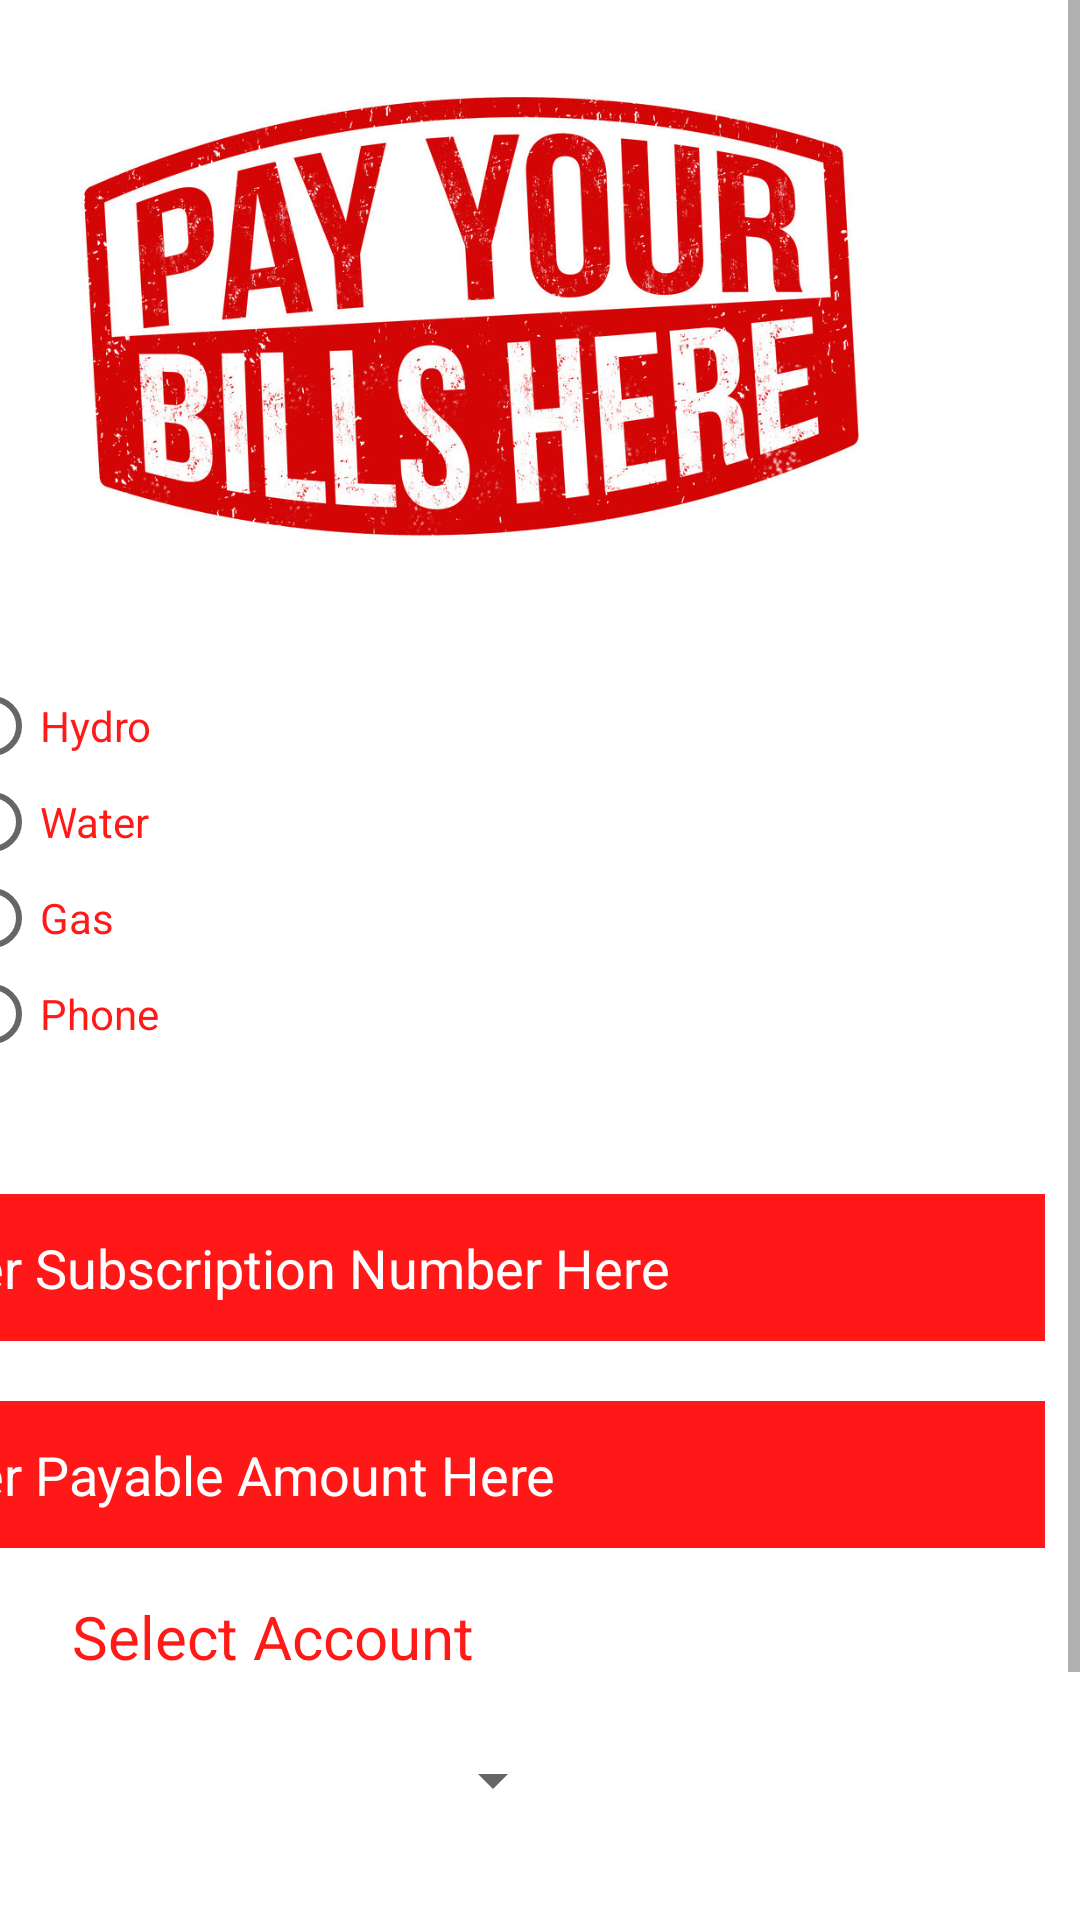

Reconstruct the res/layout file that produces this screen, plus the resources it refers to.
<!-- AndroidManifest.xml: application theme AppTheme -->
<!-- res/layout/activity_pay_bills.xml -->
<?xml version="1.0" encoding="utf-8"?>

<ScrollView xmlns:android="http://schemas.android.com/apk/res/android"
    xmlns:app="http://schemas.android.com/apk/res-auto"
    xmlns:tools="http://schemas.android.com/tools"
    android:layout_width="match_parent"
    android:layout_height="match_parent"
    android:fillViewport="true">
    <androidx.constraintlayout.widget.ConstraintLayout
        android:layout_width="match_parent"
        android:layout_height="match_parent"
        android:background="@color/white"
        tools:context=".PayBills">

        <ImageView
            android:id="@+id/imageView"
            android:layout_width="400dp"
            android:layout_height="202dp"
            android:layout_marginTop="4dp"
            android:layout_marginEnd="4dp"
            android:layout_marginRight="4dp"
            android:src="@drawable/paybill"
            app:layout_constraintEnd_toEndOf="parent"
            app:layout_constraintTop_toTopOf="parent" />

        <RadioGroup
            android:id="@+id/paybillsradioGroup"
            android:layout_width="143dp"
            android:layout_height="144dp"
            android:layout_marginTop="20dp"
            android:layout_marginEnd="236dp"
            android:layout_marginRight="236dp"
            android:orientation="vertical"
            app:layout_constraintEnd_toEndOf="parent"
            app:layout_constraintTop_toBottomOf="@+id/imageView">

            <RadioButton
                android:id="@+id/hydro"
                android:layout_width="133dp"
                android:textColor="@color/bloodred"
                android:layout_height="wrap_content"
                android:text="Hydro" />

            <RadioButton
                android:id="@+id/water"
                android:textColor="@color/bloodred"
                android:layout_width="133dp"
                android:layout_height="wrap_content"
                android:text="Water" />

            <RadioButton
                android:id="@+id/gas"
                android:layout_width="133dp"
                android:textColor="@color/bloodred"
                android:layout_height="wrap_content"
                android:text="Gas" />

            <RadioButton
                android:id="@+id/phone"
                android:layout_width="134dp"
                android:textColor="@color/bloodred"
                android:layout_height="wrap_content"
                android:text="Phone" />

        </RadioGroup>

        <EditText
            android:id="@+id/subscriptionnumber"
            android:layout_width="383dp"
            android:layout_height="49dp"
            android:layout_marginTop="28dp"
            android:layout_marginEnd="12dp"
            android:layout_marginRight="12dp"
            android:background="@color/bloodred"
            android:ems="10"
            android:hint="Enter Subscription Number Here"
            android:inputType="number"
            android:textColor="@color/white"
            android:textColorHint="@color/white"
            app:layout_constraintEnd_toEndOf="parent"
            app:layout_constraintTop_toBottomOf="@+id/paybillsradioGroup" />

        <EditText
            android:id="@+id/paybillamount"
            android:layout_width="383dp"
            android:layout_height="49dp"
            android:layout_marginTop="20dp"
            android:layout_marginEnd="12dp"
            android:layout_marginRight="12dp"
            android:background="@color/bloodred"
            android:ems="10"
            android:hint="Enter Payable Amount Here"
            android:inputType="numberDecimal"
            android:textColor="@color/white"
            android:textColorHint="@color/white"
            app:layout_constraintEnd_toEndOf="parent"
            app:layout_constraintTop_toBottomOf="@+id/subscriptionnumber" />

        <TextView
            android:id="@+id/textView2"
            android:textColor="@color/bloodred"
            android:layout_width="wrap_content"
            android:layout_height="wrap_content"
            android:layout_marginStart="24dp"
            android:layout_marginLeft="24dp"
            android:layout_marginTop="16dp"
            android:text="Select Account"
            android:textSize="20dp"
            app:layout_constraintStart_toStartOf="parent"
            app:layout_constraintTop_toBottomOf="@+id/paybillamount" />

        <Spinner
            android:id="@+id/accountspinner"
            android:layout_width="215dp"
            android:layout_height="43dp"
            android:layout_marginTop="56dp"
            android:layout_marginEnd="172dp"
            android:layout_marginRight="172dp"
            app:layout_constraintEnd_toEndOf="parent"
            app:layout_constraintTop_toBottomOf="@+id/paybillamount" />

        <Button
            android:id="@+id/paybutton"
            android:layout_width="wrap_content"
            android:layout_height="wrap_content"
            android:layout_marginTop="72dp"
            android:layout_marginEnd="160dp"
            android:layout_marginRight="160dp"
            android:text="Pay"
            app:layout_constraintEnd_toEndOf="parent"
            app:layout_constraintTop_toBottomOf="@+id/accountspinner" />

        <CheckBox
            android:id="@+id/remembercheckBox"
            android:layout_width="257dp"
            android:layout_height="45dp"
            android:layout_marginTop="16dp"
            android:layout_marginEnd="128dp"
            android:layout_marginRight="128dp"
            android:text="Remember Subscription Number"
            android:textColor="@color/bloodred"
            app:layout_constraintEnd_toEndOf="parent"
            app:layout_constraintTop_toBottomOf="@+id/accountspinner" />


    </androidx.constraintlayout.widget.ConstraintLayout>
</ScrollView>
<!-- resources referenced by this layout -->
<resources>
  <color name="bloodred">#E8FF0200</color>
  <color name="white">#ffffff</color>
  <!-- drawable paybill: jpg bitmap (drawable, 214380 bytes) -->
  <style name="AppTheme" parent="Theme.AppCompat.Light.DarkActionBar">
          
          <item name="colorPrimary">@color/colorPrimary</item>
          <item name="colorPrimaryDark">@color/colorPrimaryDark</item>
          <item name="colorAccent">@color/colorAccent</item>
      </style>
  <color name="colorPrimary">#008577</color>
  <color name="colorPrimaryDark">#00574B</color>
  <color name="colorAccent">#D81B60</color>
</resources>
